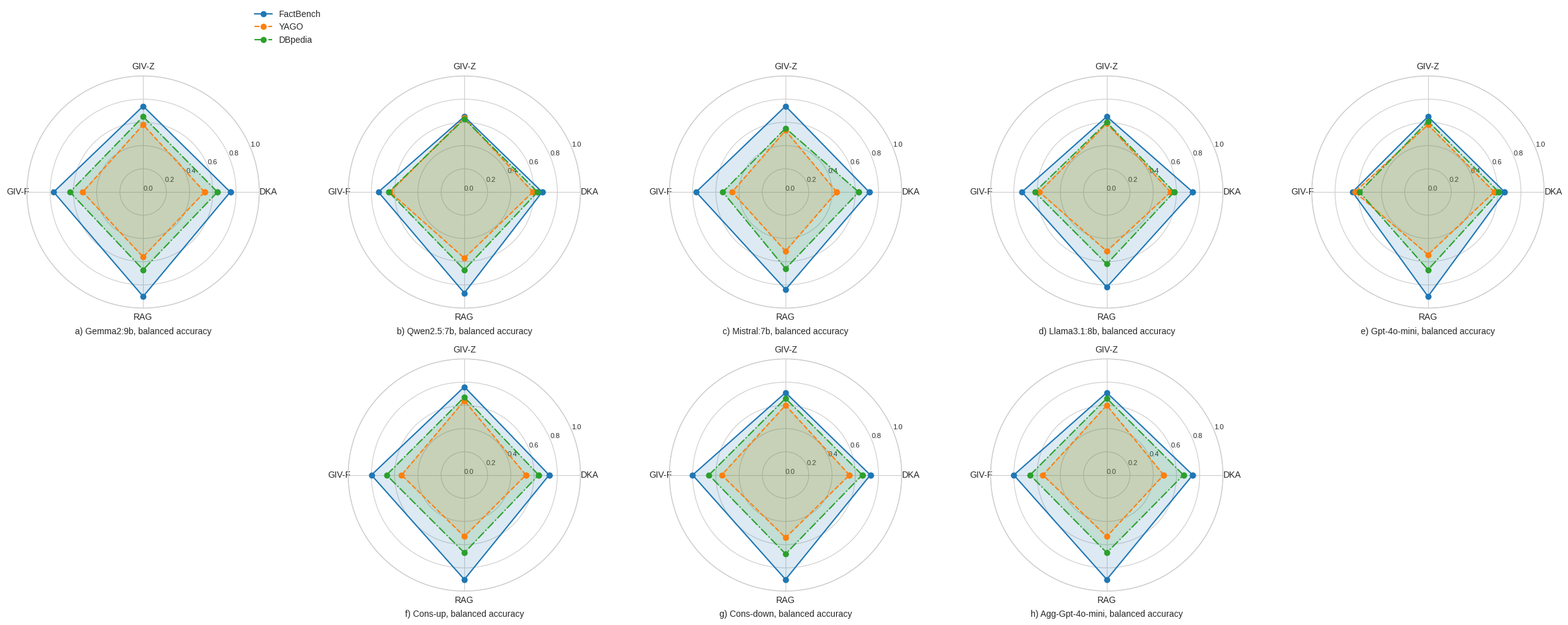

Recreate this plot in Python. (Note: this script raises an exception after producing the figure.)
import matplotlib.pyplot as plt
import numpy as np
import pandas as pd

# Data preparation - organized by model, then dataset, then method
data = {
    'Gemma2:9b': {
        'FactBench': {'DKA': 0.75, 'GIV-Z': 0.74, 'GIV-F': 0.77, 'RAG': 0.90},
        'YAGO': {'DKA': 0.53, 'GIV-Z': 0.58, 'GIV-F': 0.52, 'RAG': 0.56},
        'DBpedia': {'DKA': 0.64, 'GIV-Z': 0.65, 'GIV-F': 0.63, 'RAG': 0.67}
    },
    'Qwen2.5:7b': {
        'FactBench': {'DKA': 0.67, 'GIV-Z': 0.65, 'GIV-F': 0.74, 'RAG': 0.87},
        'YAGO': {'DKA': 0.59, 'GIV-Z': 0.64, 'GIV-F': 0.64, 'RAG': 0.57},
        'DBpedia': {'DKA': 0.63, 'GIV-Z': 0.63, 'GIV-F': 0.65, 'RAG': 0.67}
    },
    'Mistral:7b': {
        'FactBench': {'DKA': 0.72, 'GIV-Z': 0.74, 'GIV-F': 0.77, 'RAG': 0.84},
        'YAGO': {'DKA': 0.44, 'GIV-Z': 0.53, 'GIV-F': 0.46, 'RAG': 0.51},
        'DBpedia': {'DKA': 0.63, 'GIV-Z': 0.55, 'GIV-F': 0.54, 'RAG': 0.66}
    },
    'Llama3.1:8b': {
        'FactBench': {'DKA': 0.74, 'GIV-Z': 0.65, 'GIV-F': 0.73, 'RAG': 0.82},
        'YAGO': {'DKA': 0.55, 'GIV-Z': 0.59, 'GIV-F': 0.58, 'RAG': 0.51},
        'DBpedia': {'DKA': 0.58, 'GIV-Z': 0.60, 'GIV-F': 0.62, 'RAG': 0.62}
    },
    'Gpt-4o-mini': {
        'FactBench': {'DKA': 0.66, 'GIV-Z': 0.65, 'GIV-F': 0.65, 'RAG': 0.90},
        'YAGO': {'DKA': 0.57, 'GIV-Z': 0.58, 'GIV-F': 0.63, 'RAG': 0.54},
        'DBpedia': {'DKA': 0.61, 'GIV-Z': 0.61, 'GIV-F': 0.59, 'RAG': 0.67}
    },
    'Cons-up': {
        'FactBench': {'DKA': 0.73, 'GIV-Z': 0.76, 'GIV-F': 0.80, 'RAG': 0.90},
        'YAGO': {'DKA': 0.53, 'GIV-Z': 0.64, 'GIV-F': 0.54, 'RAG': 0.53},
        'DBpedia': {'DKA': 0.64, 'GIV-Z': 0.67, 'GIV-F': 0.67, 'RAG': 0.67}
    },
    'Cons-down': {
        'FactBench': {'DKA': 0.73, 'GIV-Z': 0.71, 'GIV-F': 0.80, 'RAG': 0.90},
        'YAGO': {'DKA': 0.55, 'GIV-Z': 0.60, 'GIV-F': 0.55, 'RAG': 0.54},
        'DBpedia': {'DKA': 0.66, 'GIV-Z': 0.66, 'GIV-F': 0.66, 'RAG': 0.68}
    },
    'Agg-Gpt-4o-mini': {
        'FactBench': {'DKA': 0.74, 'GIV-Z': 0.71, 'GIV-F': 0.80, 'RAG': 0.90},
        'YAGO': {'DKA': 0.49, 'GIV-Z': 0.60, 'GIV-F': 0.55, 'RAG': 0.53},
        'DBpedia': {'DKA': 0.66, 'GIV-Z': 0.66, 'GIV-F': 0.66, 'RAG': 0.67}
    }
}

# Set up the figure with academic styling
plt.style.use('seaborn-v0_8-whitegrid')
fig, axes = plt.subplots(2, 5, figsize=(25, 10), subplot_kw=dict(projection='polar'))

# Methods (will be the radar chart axes)
methods = ['DKA', 'GIV-Z', 'GIV-F', 'RAG']
num_methods = len(methods)

# Calculate angles for each method on the radar chart
angles = np.linspace(0, 2 * np.pi, num_methods, endpoint=False).tolist()
angles += angles[:1]  # Complete the circle

# Colors and line styles for datasets
dataset_colors = {'FactBench': '#1f77b4', 'YAGO': '#ff7f0e', 'DBpedia': '#2ca02c'}
dataset_styles = {'FactBench': '-', 'YAGO': '--', 'DBpedia': '-.'}
datasets = ['FactBench', 'YAGO', 'DBpedia']

# Models and labels
individual_models = ['Gemma2:9b', 'Qwen2.5:7b', 'Mistral:7b', 'Llama3.1:8b', 'Gpt-4o-mini']
consensus_models = ['Cons-up', 'Cons-down', 'Agg-Gpt-4o-mini']
all_models = individual_models + consensus_models
labels = ['a', 'b', 'c', 'd', 'e', 'f', 'g', 'h']

# Models and labels
individual_models = ['Gemma2:9b', 'Qwen2.5:7b', 'Mistral:7b', 'Llama3.1:8b', 'Gpt-4o-mini']
consensus_models = ['Cons-up', 'Cons-down', 'Agg-Gpt-4o-mini']
all_models = individual_models + consensus_models
labels = ['a', 'b', 'c', 'd', 'e', 'f', 'g', 'h']

for idx, model in enumerate(all_models):
    # Determine row and column
    row, col = (0, idx) if idx < 5 else (1, idx - 5 + 1)
    ax = axes[row, col]

    # Plot each dataset as a separate line
    for dataset in datasets:
        # Get values for this model and dataset
        values = [data[model][dataset][method] for method in methods]
        values += values[:1]  # Complete the circle

        # Plot the radar chart
        ax.plot(angles, values, 'o-', linewidth=1.5, label=dataset,
                color=dataset_colors[dataset], linestyle=dataset_styles[dataset])
        ax.fill(angles, values, alpha=0.15, color=dataset_colors[dataset])

        # # Add value labels on the plot
        # for angle, value, method in zip(angles[:-1], values[:-1], methods):
        #     ax.text(angle, value + 0.02, f'{value:.2f}',
        #             horizontalalignment='center', verticalalignment='center',
        #             fontsize=7, fontweight='bold', color=dataset_colors[dataset])

    # Customize the chart
    ax.set_xticks(angles[:-1])
    ax.set_xticklabels(methods, fontsize=10)
    ax.set_ylim(0.4, 1.0)
    ax.set_yticks([0, 0.2, 0.4, 0.6, 0.8,  1.0])
    ax.set_yticklabels(['0.0', '0.2', '0.4', '0.6', '0.8', '1.0'], fontsize=8)
    ax.grid(True)

    # Add title below the plot
    ax.text(
        0.5,
        -0.1,
        f'{labels[idx]}) {model}, balanced accuracy',
        transform=ax.transAxes,
        horizontalalignment='center',
        verticalalignment='center',
        fontsize=10
    )

# Remove unused subplots in the second row (first and last positions)
axes[1, 0].remove()
axes[1, 4].remove()

# Add legend
axes[0, 0].legend(loc='lower right', bbox_to_anchor=(1.3, 1.1), fontsize=10)

# Adjust layout
plt.tight_layout()

plt.savefig('analysis/model_performance_radar_chart.png', dpi=300, bbox_inches='tight')

# Create a summary table
print("\nIndividual Models Performance Summary:")
print("=" * 80)
for model in individual_models:
    print(f"\n{model}:")
    model_df = pd.DataFrame(data[model]).round(3)
    print(model_df.to_string())

print("\n\nConsensus Models Performance Summary:")
print("=" * 80)
for model in consensus_models:
    print(f"\n{model}:")
    model_df = pd.DataFrame(data[model]).round(3)
    print(model_df.to_string())
